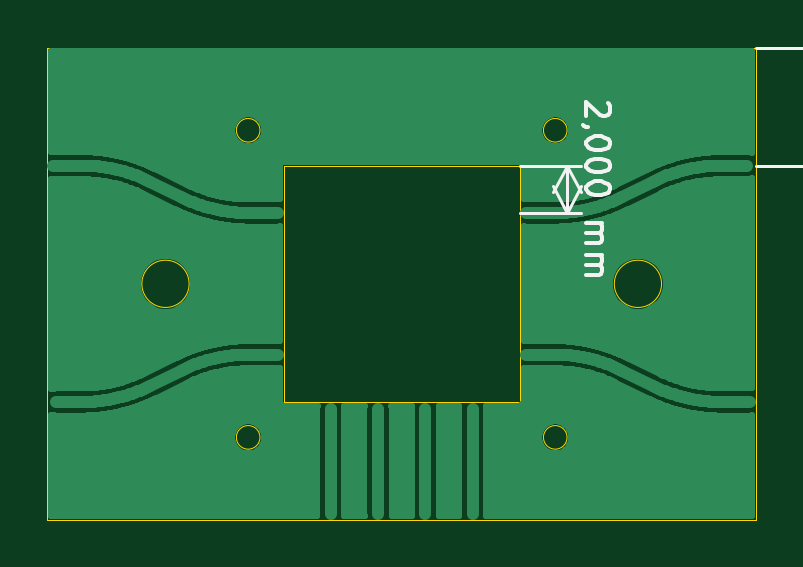
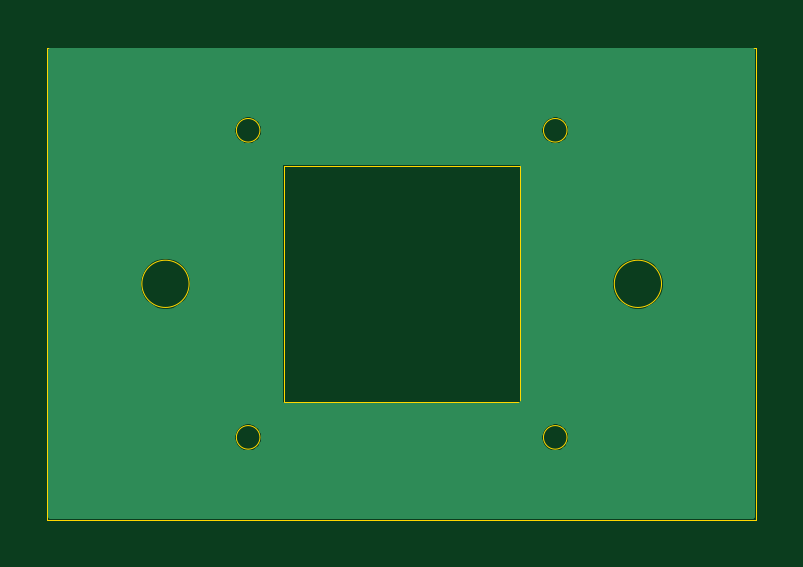
Circuit board: 9 layer files. Board 30.0 x 20.0 mm.
- bottom_copper: SampleHolder_Cryo-B_Cu.gbr (13740 bytes)
- bottom_mask: SampleHolder_Cryo-B_Mask.gbr (546 bytes)
- paste: SampleHolder_Cryo-B_Paste.gbr (541 bytes)
- bottom_silk: SampleHolder_Cryo-B_SilkS.gbr (542 bytes)
- outline: SampleHolder_Cryo-Edge_Cuts.gbr (1376 bytes)
- top_copper: SampleHolder_Cryo-F_Cu.gbr (110803 bytes)
- top_mask: SampleHolder_Cryo-F_Mask.gbr (546 bytes)
- paste: SampleHolder_Cryo-F_Paste.gbr (541 bytes)
- top_silk: SampleHolder_Cryo-F_SilkS.gbr (6925 bytes)

=== bottom_copper: SampleHolder_Cryo-B_Cu.gbr (13740 bytes, source omitted) ===
=== bottom_mask: SampleHolder_Cryo-B_Mask.gbr ===
G04 #@! TF.GenerationSoftware,KiCad,Pcbnew,5.1.5-52549c5~84~ubuntu18.04.1*
G04 #@! TF.CreationDate,2020-05-23T22:27:17-03:00*
G04 #@! TF.ProjectId,SampleHolder_Cryo,53616d70-6c65-4486-9f6c-6465725f4372,rev?*
G04 #@! TF.SameCoordinates,Original*
G04 #@! TF.FileFunction,Soldermask,Bot*
G04 #@! TF.FilePolarity,Negative*
%FSLAX46Y46*%
G04 Gerber Fmt 4.6, Leading zero omitted, Abs format (unit mm)*
G04 Created by KiCad (PCBNEW 5.1.5-52549c5~84~ubuntu18.04.1) date 2020-05-23 22:27:17*
%MOMM*%
%LPD*%
G04 APERTURE LIST*
G04 APERTURE END LIST*
M02*

=== paste: SampleHolder_Cryo-B_Paste.gbr ===
G04 #@! TF.GenerationSoftware,KiCad,Pcbnew,5.1.5-52549c5~84~ubuntu18.04.1*
G04 #@! TF.CreationDate,2020-05-23T22:27:17-03:00*
G04 #@! TF.ProjectId,SampleHolder_Cryo,53616d70-6c65-4486-9f6c-6465725f4372,rev?*
G04 #@! TF.SameCoordinates,Original*
G04 #@! TF.FileFunction,Paste,Bot*
G04 #@! TF.FilePolarity,Positive*
%FSLAX46Y46*%
G04 Gerber Fmt 4.6, Leading zero omitted, Abs format (unit mm)*
G04 Created by KiCad (PCBNEW 5.1.5-52549c5~84~ubuntu18.04.1) date 2020-05-23 22:27:17*
%MOMM*%
%LPD*%
G04 APERTURE LIST*
G04 APERTURE END LIST*
M02*

=== bottom_silk: SampleHolder_Cryo-B_SilkS.gbr ===
G04 #@! TF.GenerationSoftware,KiCad,Pcbnew,5.1.5-52549c5~84~ubuntu18.04.1*
G04 #@! TF.CreationDate,2020-05-23T22:27:17-03:00*
G04 #@! TF.ProjectId,SampleHolder_Cryo,53616d70-6c65-4486-9f6c-6465725f4372,rev?*
G04 #@! TF.SameCoordinates,Original*
G04 #@! TF.FileFunction,Legend,Bot*
G04 #@! TF.FilePolarity,Positive*
%FSLAX46Y46*%
G04 Gerber Fmt 4.6, Leading zero omitted, Abs format (unit mm)*
G04 Created by KiCad (PCBNEW 5.1.5-52549c5~84~ubuntu18.04.1) date 2020-05-23 22:27:17*
%MOMM*%
%LPD*%
G04 APERTURE LIST*
G04 APERTURE END LIST*
M02*

=== outline: SampleHolder_Cryo-Edge_Cuts.gbr ===
G04 #@! TF.GenerationSoftware,KiCad,Pcbnew,5.1.5-52549c5~84~ubuntu18.04.1*
G04 #@! TF.CreationDate,2020-05-23T22:27:17-03:00*
G04 #@! TF.ProjectId,SampleHolder_Cryo,53616d70-6c65-4486-9f6c-6465725f4372,rev?*
G04 #@! TF.SameCoordinates,Original*
G04 #@! TF.FileFunction,Profile,NP*
%FSLAX46Y46*%
G04 Gerber Fmt 4.6, Leading zero omitted, Abs format (unit mm)*
G04 Created by KiCad (PCBNEW 5.1.5-52549c5~84~ubuntu18.04.1) date 2020-05-23 22:27:17*
%MOMM*%
%LPD*%
G04 APERTURE LIST*
%ADD10C,0.050000*%
G04 APERTURE END LIST*
D10*
X141000000Y-92000000D02*
G75*
G03X141000000Y-92000000I-1000000J0D01*
G01*
X161000000Y-92000000D02*
G75*
G03X161000000Y-92000000I-1000000J0D01*
G01*
X144000000Y-98500000D02*
G75*
G03X144000000Y-98500000I-500000J0D01*
G01*
X144000000Y-85500000D02*
G75*
G03X144000000Y-85500000I-500000J0D01*
G01*
X157000000Y-85500000D02*
G75*
G03X157000000Y-85500000I-500000J0D01*
G01*
X157000000Y-98500000D02*
G75*
G03X157000000Y-98500000I-500000J0D01*
G01*
X145000000Y-97000000D02*
X145000000Y-87000000D01*
X155000000Y-97000000D02*
X145000000Y-97000000D01*
X155000000Y-87000000D02*
X155000000Y-97000000D01*
X145000000Y-87000000D02*
X155000000Y-87000000D01*
X135000000Y-82000000D02*
X135000000Y-102000000D01*
X165000000Y-102000000D02*
X135000000Y-102000000D01*
X165000000Y-82000000D02*
X165000000Y-102000000D01*
X135000000Y-82000000D02*
X165000000Y-82000000D01*
M02*

=== top_copper: SampleHolder_Cryo-F_Cu.gbr (110803 bytes, source omitted) ===
=== top_mask: SampleHolder_Cryo-F_Mask.gbr ===
G04 #@! TF.GenerationSoftware,KiCad,Pcbnew,5.1.5-52549c5~84~ubuntu18.04.1*
G04 #@! TF.CreationDate,2020-05-23T22:27:17-03:00*
G04 #@! TF.ProjectId,SampleHolder_Cryo,53616d70-6c65-4486-9f6c-6465725f4372,rev?*
G04 #@! TF.SameCoordinates,Original*
G04 #@! TF.FileFunction,Soldermask,Top*
G04 #@! TF.FilePolarity,Negative*
%FSLAX46Y46*%
G04 Gerber Fmt 4.6, Leading zero omitted, Abs format (unit mm)*
G04 Created by KiCad (PCBNEW 5.1.5-52549c5~84~ubuntu18.04.1) date 2020-05-23 22:27:17*
%MOMM*%
%LPD*%
G04 APERTURE LIST*
G04 APERTURE END LIST*
M02*

=== paste: SampleHolder_Cryo-F_Paste.gbr ===
G04 #@! TF.GenerationSoftware,KiCad,Pcbnew,5.1.5-52549c5~84~ubuntu18.04.1*
G04 #@! TF.CreationDate,2020-05-23T22:27:17-03:00*
G04 #@! TF.ProjectId,SampleHolder_Cryo,53616d70-6c65-4486-9f6c-6465725f4372,rev?*
G04 #@! TF.SameCoordinates,Original*
G04 #@! TF.FileFunction,Paste,Top*
G04 #@! TF.FilePolarity,Positive*
%FSLAX46Y46*%
G04 Gerber Fmt 4.6, Leading zero omitted, Abs format (unit mm)*
G04 Created by KiCad (PCBNEW 5.1.5-52549c5~84~ubuntu18.04.1) date 2020-05-23 22:27:17*
%MOMM*%
%LPD*%
G04 APERTURE LIST*
G04 APERTURE END LIST*
M02*

=== top_silk: SampleHolder_Cryo-F_SilkS.gbr ===
G04 #@! TF.GenerationSoftware,KiCad,Pcbnew,5.1.5-52549c5~84~ubuntu18.04.1*
G04 #@! TF.CreationDate,2020-05-23T22:27:17-03:00*
G04 #@! TF.ProjectId,SampleHolder_Cryo,53616d70-6c65-4486-9f6c-6465725f4372,rev?*
G04 #@! TF.SameCoordinates,Original*
G04 #@! TF.FileFunction,Legend,Top*
G04 #@! TF.FilePolarity,Positive*
%FSLAX46Y46*%
G04 Gerber Fmt 4.6, Leading zero omitted, Abs format (unit mm)*
G04 Created by KiCad (PCBNEW 5.1.5-52549c5~84~ubuntu18.04.1) date 2020-05-23 22:27:17*
%MOMM*%
%LPD*%
G04 APERTURE LIST*
%ADD10C,0.150000*%
%ADD11C,0.120000*%
G04 APERTURE END LIST*
D10*
X158722380Y-84333333D02*
X158770000Y-84380952D01*
X158817619Y-84476190D01*
X158817619Y-84714285D01*
X158770000Y-84809523D01*
X158722380Y-84857142D01*
X158627142Y-84904761D01*
X158531904Y-84904761D01*
X158389047Y-84857142D01*
X157817619Y-84285714D01*
X157817619Y-84904761D01*
X157865238Y-85380952D02*
X157817619Y-85380952D01*
X157722380Y-85333333D01*
X157674761Y-85285714D01*
X158817619Y-86000000D02*
X158817619Y-86095238D01*
X158770000Y-86190476D01*
X158722380Y-86238095D01*
X158627142Y-86285714D01*
X158436666Y-86333333D01*
X158198571Y-86333333D01*
X158008095Y-86285714D01*
X157912857Y-86238095D01*
X157865238Y-86190476D01*
X157817619Y-86095238D01*
X157817619Y-86000000D01*
X157865238Y-85904761D01*
X157912857Y-85857142D01*
X158008095Y-85809523D01*
X158198571Y-85761904D01*
X158436666Y-85761904D01*
X158627142Y-85809523D01*
X158722380Y-85857142D01*
X158770000Y-85904761D01*
X158817619Y-86000000D01*
X158817619Y-86952380D02*
X158817619Y-87047619D01*
X158770000Y-87142857D01*
X158722380Y-87190476D01*
X158627142Y-87238095D01*
X158436666Y-87285714D01*
X158198571Y-87285714D01*
X158008095Y-87238095D01*
X157912857Y-87190476D01*
X157865238Y-87142857D01*
X157817619Y-87047619D01*
X157817619Y-86952380D01*
X157865238Y-86857142D01*
X157912857Y-86809523D01*
X158008095Y-86761904D01*
X158198571Y-86714285D01*
X158436666Y-86714285D01*
X158627142Y-86761904D01*
X158722380Y-86809523D01*
X158770000Y-86857142D01*
X158817619Y-86952380D01*
X158817619Y-87904761D02*
X158817619Y-88000000D01*
X158770000Y-88095238D01*
X158722380Y-88142857D01*
X158627142Y-88190476D01*
X158436666Y-88238095D01*
X158198571Y-88238095D01*
X158008095Y-88190476D01*
X157912857Y-88142857D01*
X157865238Y-88095238D01*
X157817619Y-88000000D01*
X157817619Y-87904761D01*
X157865238Y-87809523D01*
X157912857Y-87761904D01*
X158008095Y-87714285D01*
X158198571Y-87666666D01*
X158436666Y-87666666D01*
X158627142Y-87714285D01*
X158722380Y-87761904D01*
X158770000Y-87809523D01*
X158817619Y-87904761D01*
X157817619Y-89428571D02*
X158484285Y-89428571D01*
X158389047Y-89428571D02*
X158436666Y-89476190D01*
X158484285Y-89571428D01*
X158484285Y-89714285D01*
X158436666Y-89809523D01*
X158341428Y-89857142D01*
X157817619Y-89857142D01*
X158341428Y-89857142D02*
X158436666Y-89904761D01*
X158484285Y-90000000D01*
X158484285Y-90142857D01*
X158436666Y-90238095D01*
X158341428Y-90285714D01*
X157817619Y-90285714D01*
X157817619Y-90761904D02*
X158484285Y-90761904D01*
X158389047Y-90761904D02*
X158436666Y-90809523D01*
X158484285Y-90904761D01*
X158484285Y-91047619D01*
X158436666Y-91142857D01*
X158341428Y-91190476D01*
X157817619Y-91190476D01*
X158341428Y-91190476D02*
X158436666Y-91238095D01*
X158484285Y-91333333D01*
X158484285Y-91476190D01*
X158436666Y-91571428D01*
X158341428Y-91619047D01*
X157817619Y-91619047D01*
D11*
X157000000Y-87000000D02*
X157000000Y-89000000D01*
X155000000Y-87000000D02*
X157586421Y-87000000D01*
X155000000Y-89000000D02*
X157586421Y-89000000D01*
X157000000Y-89000000D02*
X156413579Y-87873496D01*
X157000000Y-89000000D02*
X157586421Y-87873496D01*
X157000000Y-87000000D02*
X156413579Y-88126504D01*
X157000000Y-87000000D02*
X157586421Y-88126504D01*
D10*
X172317619Y-81357142D02*
X172317619Y-80880952D01*
X171841428Y-80833333D01*
X171889047Y-80880952D01*
X171936666Y-80976190D01*
X171936666Y-81214285D01*
X171889047Y-81309523D01*
X171841428Y-81357142D01*
X171746190Y-81404761D01*
X171508095Y-81404761D01*
X171412857Y-81357142D01*
X171365238Y-81309523D01*
X171317619Y-81214285D01*
X171317619Y-80976190D01*
X171365238Y-80880952D01*
X171412857Y-80833333D01*
X171365238Y-81880952D02*
X171317619Y-81880952D01*
X171222380Y-81833333D01*
X171174761Y-81785714D01*
X172317619Y-82500000D02*
X172317619Y-82595238D01*
X172270000Y-82690476D01*
X172222380Y-82738095D01*
X172127142Y-82785714D01*
X171936666Y-82833333D01*
X171698571Y-82833333D01*
X171508095Y-82785714D01*
X171412857Y-82738095D01*
X171365238Y-82690476D01*
X171317619Y-82595238D01*
X171317619Y-82500000D01*
X171365238Y-82404761D01*
X171412857Y-82357142D01*
X171508095Y-82309523D01*
X171698571Y-82261904D01*
X171936666Y-82261904D01*
X172127142Y-82309523D01*
X172222380Y-82357142D01*
X172270000Y-82404761D01*
X172317619Y-82500000D01*
X172317619Y-83452380D02*
X172317619Y-83547619D01*
X172270000Y-83642857D01*
X172222380Y-83690476D01*
X172127142Y-83738095D01*
X171936666Y-83785714D01*
X171698571Y-83785714D01*
X171508095Y-83738095D01*
X171412857Y-83690476D01*
X171365238Y-83642857D01*
X171317619Y-83547619D01*
X171317619Y-83452380D01*
X171365238Y-83357142D01*
X171412857Y-83309523D01*
X171508095Y-83261904D01*
X171698571Y-83214285D01*
X171936666Y-83214285D01*
X172127142Y-83261904D01*
X172222380Y-83309523D01*
X172270000Y-83357142D01*
X172317619Y-83452380D01*
X172317619Y-84404761D02*
X172317619Y-84500000D01*
X172270000Y-84595238D01*
X172222380Y-84642857D01*
X172127142Y-84690476D01*
X171936666Y-84738095D01*
X171698571Y-84738095D01*
X171508095Y-84690476D01*
X171412857Y-84642857D01*
X171365238Y-84595238D01*
X171317619Y-84500000D01*
X171317619Y-84404761D01*
X171365238Y-84309523D01*
X171412857Y-84261904D01*
X171508095Y-84214285D01*
X171698571Y-84166666D01*
X171936666Y-84166666D01*
X172127142Y-84214285D01*
X172222380Y-84261904D01*
X172270000Y-84309523D01*
X172317619Y-84404761D01*
X171317619Y-85928571D02*
X171984285Y-85928571D01*
X171889047Y-85928571D02*
X171936666Y-85976190D01*
X171984285Y-86071428D01*
X171984285Y-86214285D01*
X171936666Y-86309523D01*
X171841428Y-86357142D01*
X171317619Y-86357142D01*
X171841428Y-86357142D02*
X171936666Y-86404761D01*
X171984285Y-86500000D01*
X171984285Y-86642857D01*
X171936666Y-86738095D01*
X171841428Y-86785714D01*
X171317619Y-86785714D01*
X171317619Y-87261904D02*
X171984285Y-87261904D01*
X171889047Y-87261904D02*
X171936666Y-87309523D01*
X171984285Y-87404761D01*
X171984285Y-87547619D01*
X171936666Y-87642857D01*
X171841428Y-87690476D01*
X171317619Y-87690476D01*
X171841428Y-87690476D02*
X171936666Y-87738095D01*
X171984285Y-87833333D01*
X171984285Y-87976190D01*
X171936666Y-88071428D01*
X171841428Y-88119047D01*
X171317619Y-88119047D01*
D11*
X170500000Y-82000000D02*
X170500000Y-87000000D01*
X165000000Y-82000000D02*
X171086421Y-82000000D01*
X165000000Y-87000000D02*
X171086421Y-87000000D01*
X170500000Y-87000000D02*
X169913579Y-85873496D01*
X170500000Y-87000000D02*
X171086421Y-85873496D01*
X170500000Y-82000000D02*
X169913579Y-83126504D01*
X170500000Y-82000000D02*
X171086421Y-83126504D01*
M02*

